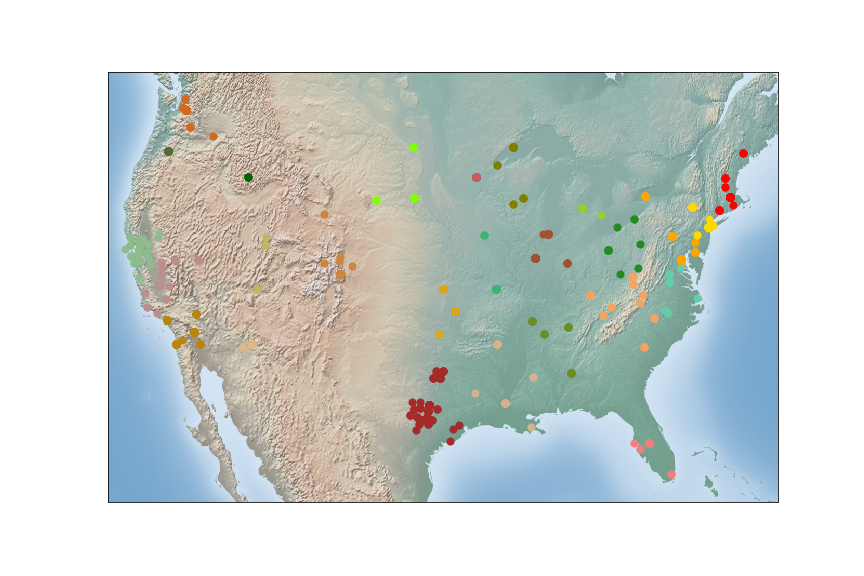

Values plotted in this chart, from the file beside it:
, latitude, longitude, cluster_label
0, 37.01, -122, 24
1, 42.17, -74.95, 17
2, 27.77, -81.69, 1
3, 31.05, -97.56, 3
4, 36.12, -119.6, 0
5, 33.86, -80.95, 9
6, 31.05, -97.56, 3
7, 36.12, -119.6, 0
8, 39.06, -105.3, 10
9, 32.78, -96.81, 3
10, 33.73, -116, 15
11, 40.59, -77.21, 13
12, 27.77, -81.69, 1
13, 47.4, -121.5, 8
14, 45.69, -93.9, 2
15, 27.77, -81.69, 1
16, 40.35, -88.99, 7
17, 36.12, -119.6, 0
18, 30.79, -98.2, 3
19, 31.05, -97.56, 3
20, 40.35, -88.99, 7
21, 30.33, -98.94, 3
22, 37.77, -78.17, 28
23, 35.63, -79.81, 9
24, 42.23, -71.53, 5
25, 38.25, -78.01, 28
26, 27.77, -81.69, 1
27, 38.05, -122.7, 24
28, 33.73, -116, 15
29, 40.35, -88.99, 7
30, 36.12, -119.6, 0
31, 39.32, -75.51, 13
32, 27.77, -81.69, 1
33, 47.4, -121.5, 8
34, 46.46, -120.7, 8
35, 27.77, -81.69, 1
36, 33.73, -116, 15
37, 42.23, -71.53, 5
38, 40.64, -73.95, 17
39, 40.35, -88.99, 7
40, 40.35, -88.99, 7
41, 31.05, -97.56, 3
42, 42.17, -74.95, 17
43, 27.77, -81.69, 1
44, 39.32, -75.51, 13
45, 33.73, -111.4, 12
46, 27.77, -81.69, 1
47, 43.33, -84.54, 21
48, 40.35, -88.99, 7
49, 42.23, -71.53, 5
50, 36.12, -119.6, 0
51, 42.23, -71.53, 5
52, 31.05, -97.56, 3
53, 30.1, -97.31, 3
54, 45.69, -93.9, 2
55, 37.77, -78.17, 28
56, 38.25, -78.01, 28
57, 31.05, -97.56, 3
58, 38.25, -78.01, 28
59, 42.23, -71.53, 5
... 1,527 more rows
